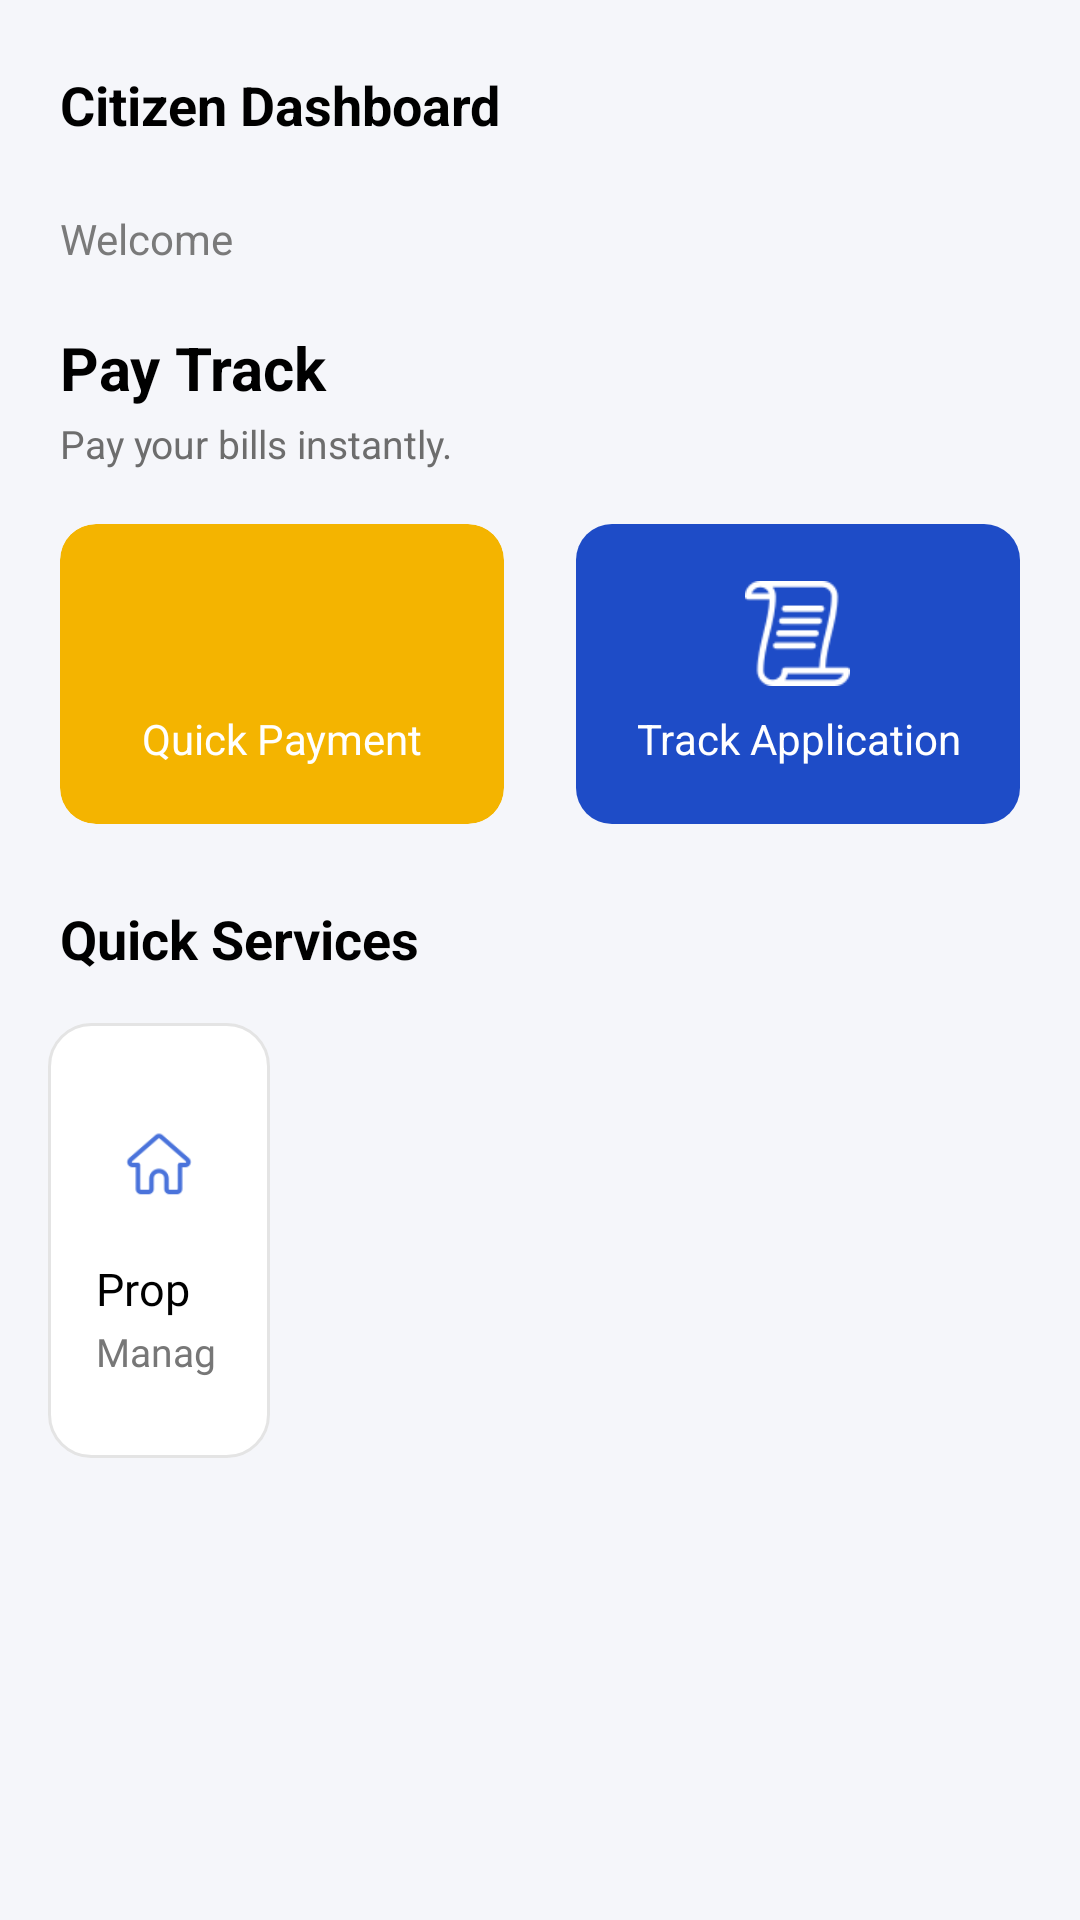

The Android layout XML behind this screen, and the referenced resources:
<!-- AndroidManifest.xml: application theme Theme.LDA -->
<!-- res/layout/activity_dashboard.xml -->
<?xml version="1.0" encoding="utf-8"?>
<LinearLayout xmlns:android="http://schemas.android.com/apk/res/android"
    android:layout_width="match_parent"
    android:layout_height="match_parent"
    xmlns:app="http://schemas.android.com/apk/res-auto"
    android:orientation="vertical"
    android:background="#F5F6FA"
    android:id="@+id/root">

    
    <LinearLayout
        android:layout_width="match_parent"
        android:layout_height="70dp"
        android:padding="20dp"
        android:gravity="center_vertical">

        <TextView
            android:layout_width="0dp"
            android:layout_weight="1"
            android:layout_height="wrap_content"
            android:text="Citizen Dashboard"
            android:textSize="18sp"
            android:textStyle="bold"
            android:textColor="#000000"/>

    </LinearLayout>

    
    <TextView
        android:layout_width="match_parent"
        android:layout_height="wrap_content"
        android:paddingStart="20dp"
        android:text="Welcome"
        android:textSize="14sp"
        android:textColor="#7A7A7A" />

    
    <LinearLayout
        android:layout_width="match_parent"
        android:layout_height="wrap_content"
        android:orientation="vertical"
        android:padding="20dp">

        <TextView
            android:text="Pay Track"
            android:textSize="20sp"
            android:textStyle="bold"
            android:textColor="#000000"
            android:layout_height="wrap_content"
            android:layout_width="match_parent"/>

        <TextView
            android:layout_height="wrap_content"
            android:layout_width="match_parent"
            android:text="Pay your bills instantly."
            android:layout_marginTop="3dp"
            android:textColor="#6D6D6D"
            android:textSize="13sp"/>

        
        <LinearLayout
            android:layout_width="match_parent"
            android:layout_height="wrap_content"
            android:orientation="horizontal"
            android:layout_marginTop="18dp">

            
            <LinearLayout
                android:layout_width="0dp"
                android:layout_height="100dp"
                android:layout_weight="1"
                android:padding="15dp"
                android:orientation="vertical"
                android:gravity="center"
                android:layout_marginEnd="12dp"
                android:backgroundTint="#F4B400"
                android:clipToOutline="true"
                android:background="@drawable/card_rounded">

                <ImageView
                    android:layout_width="35dp"
                    android:layout_height="35dp"
                    android:src="@drawable/rupee_icon"
                    app:tint="#FFFFFF"/>

                <TextView
                    android:layout_height="wrap_content"
                    android:layout_width="match_parent"
                    android:text="Quick Payment"
                    android:textColor="#FFFFFF"
                    android:layout_marginTop="8dp"
                    android:textSize="14sp"
                    android:gravity="center"/>
            </LinearLayout>

            
            <LinearLayout
                android:layout_width="0dp"
                android:layout_height="100dp"
                android:layout_weight="1"
                android:padding="15dp"
                android:orientation="vertical"
                android:gravity="center"
                android:layout_marginStart="12dp"
                android:background="@drawable/card_rounded_blue">

                <ImageView
                    android:layout_width="35dp"
                    android:layout_height="35dp"
                    android:src="@drawable/track_icon"
                    app:tint="#FFFFFF"/>

                <TextView
                    android:layout_height="wrap_content"
                    android:layout_width="match_parent"
                    android:text="Track Application"
                    android:textColor="#FFFFFF"
                    android:layout_marginTop="8dp"
                    android:textSize="14sp"
                    android:gravity="center"/>
            </LinearLayout>
        </LinearLayout>
    </LinearLayout>

    
    <TextView
        android:layout_width="match_parent"
        android:layout_height="wrap_content"
        android:paddingHorizontal="20dp"
        android:text="Quick Services"
        android:textStyle="bold"
        android:layout_marginTop="6dp"
        android:textSize="18sp"
        android:textColor="#000000"/>

    
    <ScrollView
        android:layout_width="match_parent"
        android:layout_height="0dp"
        android:layout_weight="1">

        <GridLayout
            android:layout_width="match_parent"
            android:layout_height="wrap_content"
            android:columnCount="2"
            android:padding="16dp"
            android:rowCount="5">

            
            <include layout="@layout/item_service_card"/>

        </GridLayout>
    </ScrollView>


</LinearLayout>
<!-- res/layout/item_service_card.xml (included above) -->
<?xml version="1.0" encoding="utf-8"?>
<LinearLayout xmlns:android="http://schemas.android.com/apk/res/android"
    xmlns:app="http://schemas.android.com/apk/res-auto"
    android:layout_width="match_parent"
    android:layout_height="wrap_content"
    android:minHeight="145dp"
    android:orientation="vertical"
    android:padding="16dp"
    android:gravity="center_vertical"
    android:background="@drawable/service_card_bg"
    android:id="@+id/cardRoot">

    
    <LinearLayout
        android:layout_width="42dp"
        android:layout_height="42dp"
        android:background="@drawable/circle_bg"
        android:gravity="center">

        <ImageView
            android:id="@+id/serviceIcon"
            android:layout_width="24dp"
            android:layout_height="24dp"
            android:src="@drawable/property_tax_icon"
            app:tint="#4A73DB" />
    </LinearLayout>

    
    <TextView
        android:id="@+id/serviceTitle"
        android:layout_width="match_parent"
        android:layout_height="wrap_content"
        android:layout_marginTop="10dp"
        android:text="Property Tax"
        android:fontFamily="@font/poppins_medium"
        android:textColor="#000000"
        android:textSize="15sp" />

    
    <TextView
        android:id="@+id/serviceSubtitle"
        android:layout_width="match_parent"
        android:layout_height="wrap_content"
        android:layout_marginTop="2dp"
        android:text="Manage all property tax"
        android:textColor="#777777"
        android:textSize="13sp"
        android:fontFamily="@font/poppins_regular" />

</LinearLayout>
<!-- resources referenced by this layout -->
<resources>
  <!-- drawable card_rounded (drawable) -->
  <shape xmlns:android="http://schemas.android.com/apk/res/android">
      <solid android:color="#F4B400"/>
      <corners android:radius="12dp"/>
  </shape>
  <!-- drawable card_rounded_blue (drawable) -->
  <shape xmlns:android="http://schemas.android.com/apk/res/android">
      <solid android:color="#1E4CC7"/>
      <corners android:radius="12dp"/>
  </shape>
  <!-- drawable property_tax_icon: png bitmap (drawable, 1162 bytes) -->
  <!-- drawable service_card_bg (drawable) -->
  <?xml version="1.0" encoding="utf-8"?>
  <shape xmlns:android="http://schemas.android.com/apk/res/android">
      <solid android:color="#FFFFFF"/>
      <corners android:radius="14dp"/>
      <stroke android:color="#E4E4E4" android:width="1dp"/>
  </shape>
  <!-- drawable track_icon: png bitmap (drawable, 1619 bytes) -->
  <style name="Theme.LDA" parent="Base.Theme.LDA" />
  <style name="Base.Theme.LDA" parent="Theme.MaterialComponents.Light.DarkActionBar">
          
          
          <item name="colorPrimaryDark">@color/primary</item>
          <item name="colorPrimary">@color/primary</item>
          <item name="colorSecondary">@color/secondary</item>
      </style>
  <color name="primary">#013220</color>
  <color name="secondary">#F8B400</color>
</resources>
